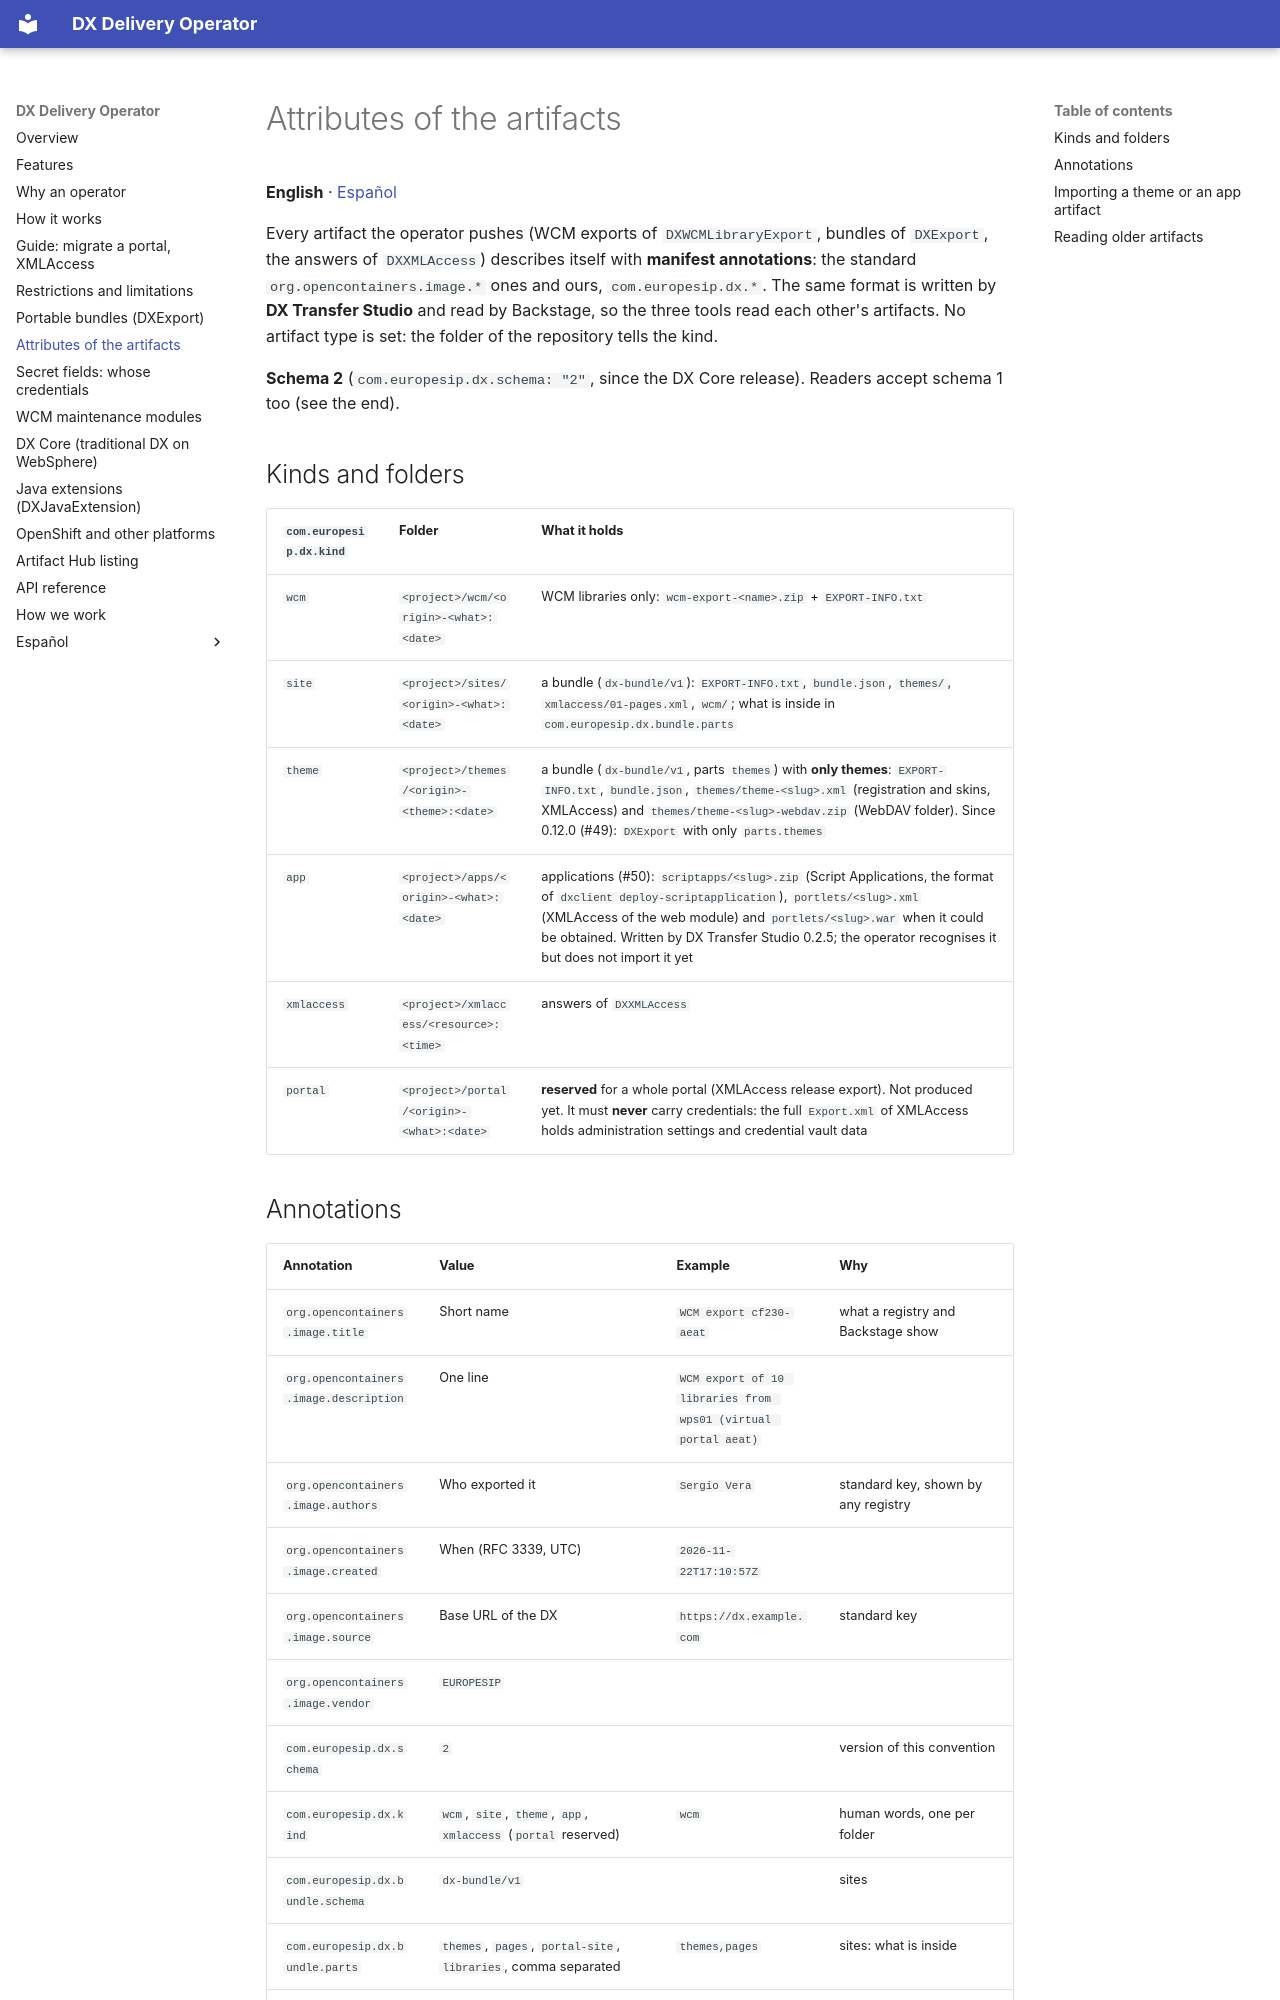

repository: europesip/dx-delivery-operator · page: artifact-annotations/index.html · generator: mkdocs

# Attributes of the artifacts

**English** · [Español](artifact-annotations.es.md)

Every artifact the operator pushes (WCM exports of `DXWCMLibraryExport`, bundles of `DXExport`, the answers of
`DXXMLAccess`) describes itself with **manifest annotations**: the standard `org.opencontainers.image.*` ones and ours,
`com.europesip.dx.*`. The same format is written by **DX Transfer Studio** and read by Backstage, so the three tools
read each other's artifacts. No artifact type is set: the folder of the repository tells the kind.

**Schema 2** (`com.europesip.dx.schema: "2"`, since the DX Core release). Readers accept schema 1 too (see the end).

## Kinds and folders

| `com.europesip.dx.kind` | Folder | What it holds |
|---|---|---|
| `wcm` | `<project>/wcm/<origin>-<what>:<date>` | WCM libraries only: `wcm-export-<name>.zip` + `EXPORT-INFO.txt` |
| `site` | `<project>/sites/<origin>-<what>:<date>` | a bundle (`dx-bundle/v1`): `EXPORT-INFO.txt`, `bundle.json`, `themes/`, `xmlaccess/01-pages.xml`, `wcm/`; what is inside in `com.europesip.dx.bundle.parts` |
| `theme` | `<project>/themes/<origin>-<theme>:<date>` | a bundle (`dx-bundle/v1`, parts `themes`) with **only themes**: `EXPORT-INFO.txt`, `bundle.json`, `themes/theme-<slug>.xml` (registration and skins, XMLAccess) and `themes/theme-<slug>-webdav.zip` (WebDAV folder). Since 0.12.0 (#49): `DXExport` with only `parts.themes` |
| `app` | `<project>/apps/<origin>-<what>:<date>` | applications (#50): `scriptapps/<slug>.zip` (Script Applications, the format of `dxclient deploy-scriptapplication`), `portlets/<slug>.xml` (XMLAccess of the web module) and `portlets/<slug>.war` when it could be obtained. Written by DX Transfer Studio 0.2.5; the operator recognises it but does not import it yet |
| `xmlaccess` | `<project>/xmlaccess/<resource>:<time>` | answers of `DXXMLAccess` |
| `portal` | `<project>/portal/<origin>-<what>:<date>` | **reserved** for a whole portal (XMLAccess release export). Not produced yet. It must **never** carry credentials: the full `Export.xml` of XMLAccess holds administration settings and credential vault data |
